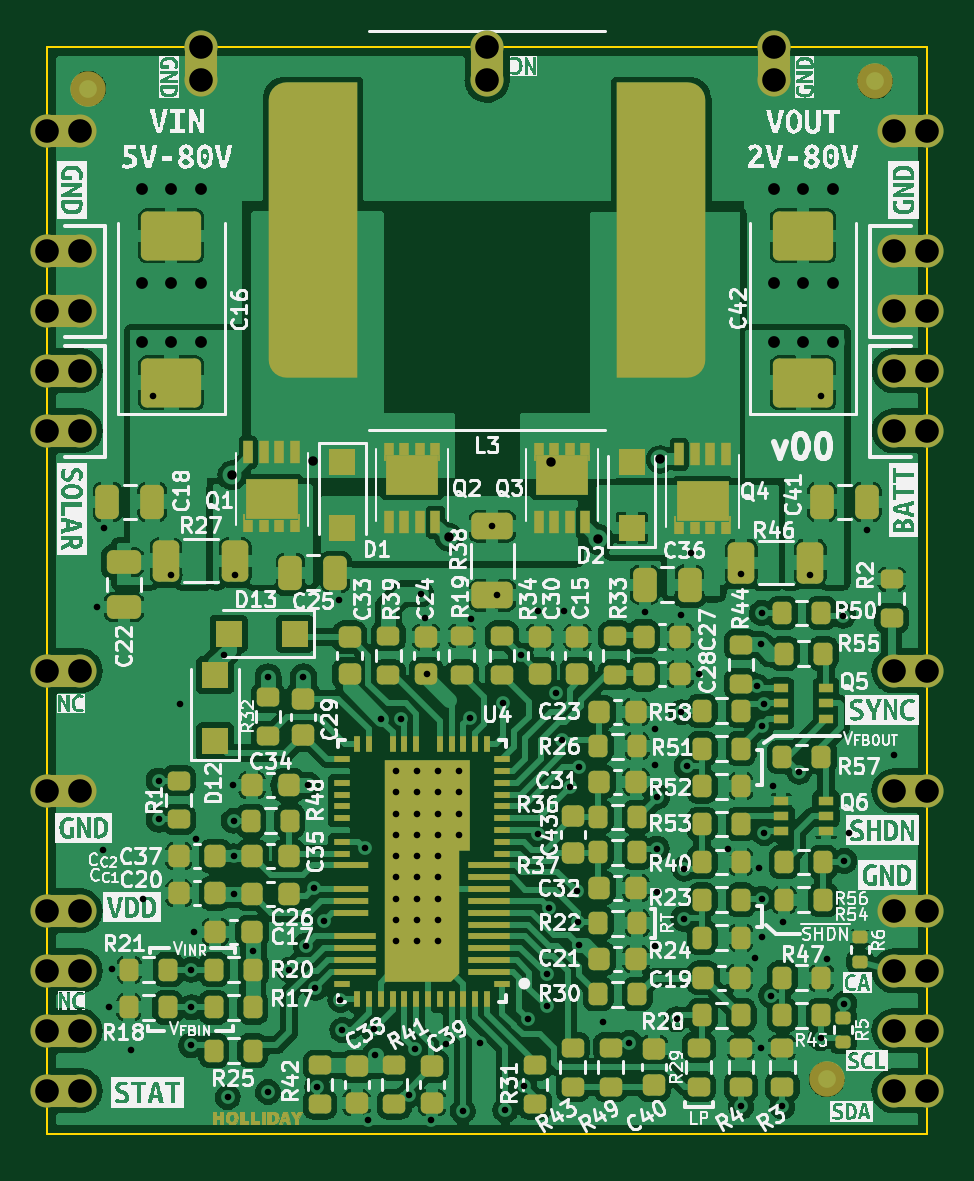
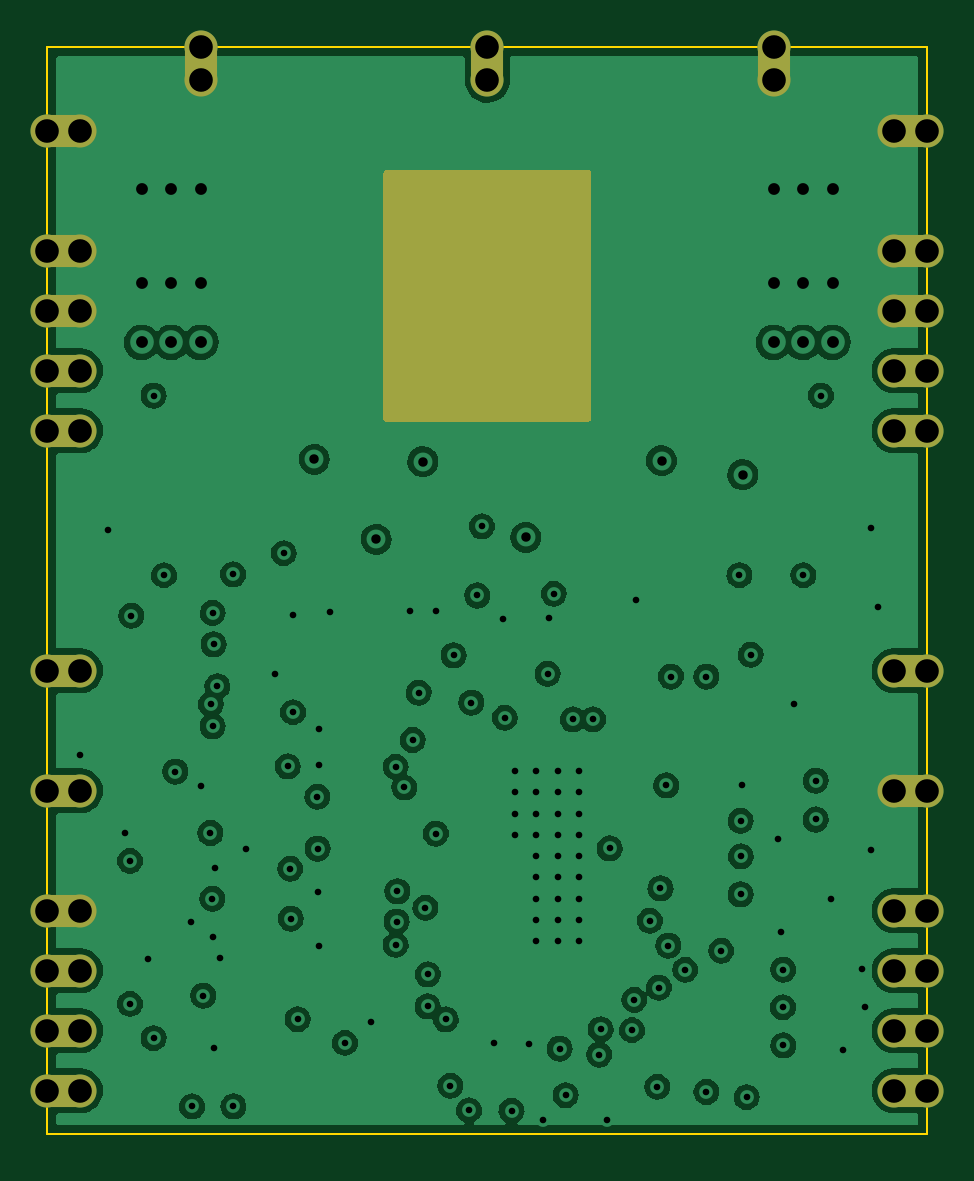
Circuit board: 11 layer files. Board 37.2 x 46.0 mm.
- bottom_copper: LT8490-B_Cu.gbl (199853 bytes)
- bottom_mask: LT8490-B_Mask.gbs (3137 bytes)
- paste: LT8490-B_Paste.gbp (489 bytes)
- bottom_silk: LT8490-B_Silkscreen.gbo (3140 bytes)
- outline: LT8490-Edge_Cuts.gm1 (729 bytes)
- top_copper: LT8490-F_Cu.gtl (428318 bytes)
- top_mask: LT8490-F_Mask.gts (22242 bytes)
- paste: LT8490-F_Paste.gtp (13975 bytes)
- top_silk: LT8490-F_Silkscreen.gto (198664 bytes)
- drill: LT8490-NPTH.drl (276 bytes)
- drill: LT8490-PTH.drl (3903 bytes)

=== bottom_copper: LT8490-B_Cu.gbl (199853 bytes, source omitted) ===
=== bottom_mask: LT8490-B_Mask.gbs ===
G04 #@! TF.GenerationSoftware,KiCad,Pcbnew,(6.0.6)*
G04 #@! TF.CreationDate,2022-07-18T13:59:37-07:00*
G04 #@! TF.ProjectId,LT8490,4c543834-3930-42e6-9b69-6361645f7063,rev?*
G04 #@! TF.SameCoordinates,Original*
G04 #@! TF.FileFunction,Soldermask,Bot*
G04 #@! TF.FilePolarity,Negative*
%FSLAX46Y46*%
G04 Gerber Fmt 4.6, Leading zero omitted, Abs format (unit mm)*
G04 Created by KiCad (PCBNEW (6.0.6)) date 2022-07-18 13:59:37*
%MOMM*%
%LPD*%
G01*
G04 APERTURE LIST*
%ADD10C,1.400000*%
%ADD11R,1.400000X1.400000*%
G04 APERTURE END LIST*
D10*
X129250000Y-86910000D03*
X130650000Y-86910000D03*
D11*
X129950000Y-86910000D03*
D10*
X166499997Y-79290012D03*
D11*
X165799997Y-79290012D03*
D10*
X165099997Y-79290012D03*
X165100000Y-114850000D03*
D11*
X165800000Y-114850000D03*
D10*
X166500000Y-114850000D03*
X130650000Y-89450000D03*
X129250000Y-89450000D03*
D11*
X129950000Y-89450000D03*
D10*
X130650000Y-84370000D03*
X129250000Y-84370000D03*
D11*
X129950000Y-84370000D03*
D10*
X166500000Y-89450000D03*
D11*
X165800000Y-89450000D03*
D10*
X165100000Y-89450000D03*
X130650000Y-117390000D03*
X129250000Y-117390000D03*
D11*
X129950000Y-117390000D03*
D10*
X130650000Y-114850000D03*
X129250000Y-114850000D03*
D11*
X129950000Y-114850000D03*
D10*
X129250000Y-107230000D03*
X130650000Y-107230000D03*
D11*
X129950000Y-107230000D03*
D10*
X135750000Y-75750000D03*
X135750000Y-77150000D03*
D11*
X135750000Y-76450000D03*
D10*
X130650000Y-91990000D03*
D11*
X129950000Y-91990000D03*
D10*
X129250000Y-91990000D03*
X129250000Y-79290000D03*
X130650000Y-79290000D03*
D11*
X129950000Y-79290000D03*
D10*
X166500000Y-91990000D03*
X165100000Y-91990000D03*
D11*
X165800000Y-91990000D03*
X165800000Y-102150000D03*
D10*
X166500000Y-102150000D03*
X165100000Y-102150000D03*
X130650000Y-102150000D03*
X129250000Y-102150000D03*
D11*
X129950000Y-102150000D03*
D10*
X166500000Y-86910000D03*
X165100000Y-86910000D03*
D11*
X165800000Y-86910000D03*
D10*
X147875000Y-77150000D03*
X147875000Y-75750000D03*
D11*
X147875000Y-76450000D03*
D10*
X165099997Y-84370012D03*
D11*
X165799997Y-84370012D03*
D10*
X166499997Y-84370012D03*
X165100000Y-117390000D03*
D11*
X165800000Y-117390000D03*
D10*
X166500000Y-117390000D03*
X130650000Y-119930000D03*
X129250000Y-119930000D03*
D11*
X129950000Y-119930000D03*
D10*
X130650000Y-112310000D03*
X129250000Y-112310000D03*
D11*
X129950000Y-112310000D03*
D10*
X166500000Y-119930000D03*
X165100000Y-119930000D03*
D11*
X165800000Y-119930000D03*
D10*
X160000000Y-75750000D03*
X160000000Y-77150000D03*
D11*
X160000000Y-76450000D03*
D10*
X166500000Y-107230000D03*
X165100000Y-107230000D03*
D11*
X165800000Y-107230000D03*
D10*
X166500000Y-112310000D03*
D11*
X165800000Y-112310000D03*
D10*
X165100000Y-112310000D03*
G36*
X152217121Y-80970002D02*
G01*
X152263614Y-81023658D01*
X152275000Y-81076000D01*
X152275000Y-91474000D01*
X152254998Y-91542121D01*
X152201342Y-91588614D01*
X152149000Y-91600000D01*
X143601000Y-91600000D01*
X143532879Y-91579998D01*
X143486386Y-91526342D01*
X143475000Y-91474000D01*
X143475000Y-81076000D01*
X143495002Y-81007879D01*
X143548658Y-80961386D01*
X143601000Y-80950000D01*
X152149000Y-80950000D01*
X152217121Y-80970002D01*
G37*
M02*

=== paste: LT8490-B_Paste.gbp ===
G04 #@! TF.GenerationSoftware,KiCad,Pcbnew,(6.0.6)*
G04 #@! TF.CreationDate,2022-07-18T13:59:37-07:00*
G04 #@! TF.ProjectId,LT8490,4c543834-3930-42e6-9b69-6361645f7063,rev?*
G04 #@! TF.SameCoordinates,Original*
G04 #@! TF.FileFunction,Paste,Bot*
G04 #@! TF.FilePolarity,Positive*
%FSLAX46Y46*%
G04 Gerber Fmt 4.6, Leading zero omitted, Abs format (unit mm)*
G04 Created by KiCad (PCBNEW (6.0.6)) date 2022-07-18 13:59:37*
%MOMM*%
%LPD*%
G01*
G04 APERTURE LIST*
G04 APERTURE END LIST*
M02*

=== bottom_silk: LT8490-B_Silkscreen.gbo ===
G04 #@! TF.GenerationSoftware,KiCad,Pcbnew,(6.0.6)*
G04 #@! TF.CreationDate,2022-07-18T13:59:37-07:00*
G04 #@! TF.ProjectId,LT8490,4c543834-3930-42e6-9b69-6361645f7063,rev?*
G04 #@! TF.SameCoordinates,Original*
G04 #@! TF.FileFunction,Legend,Bot*
G04 #@! TF.FilePolarity,Positive*
%FSLAX46Y46*%
G04 Gerber Fmt 4.6, Leading zero omitted, Abs format (unit mm)*
G04 Created by KiCad (PCBNEW (6.0.6)) date 2022-07-18 13:59:37*
%MOMM*%
%LPD*%
G01*
G04 APERTURE LIST*
%ADD10C,1.400000*%
%ADD11R,1.400000X1.400000*%
G04 APERTURE END LIST*
%LPC*%
D10*
X129250000Y-86910000D03*
X130650000Y-86910000D03*
D11*
X129950000Y-86910000D03*
D10*
X166499997Y-79290012D03*
D11*
X165799997Y-79290012D03*
D10*
X165099997Y-79290012D03*
X165100000Y-114850000D03*
D11*
X165800000Y-114850000D03*
D10*
X166500000Y-114850000D03*
X130650000Y-89450000D03*
X129250000Y-89450000D03*
D11*
X129950000Y-89450000D03*
D10*
X130650000Y-84370000D03*
X129250000Y-84370000D03*
D11*
X129950000Y-84370000D03*
D10*
X166500000Y-89450000D03*
D11*
X165800000Y-89450000D03*
D10*
X165100000Y-89450000D03*
X130650000Y-117390000D03*
X129250000Y-117390000D03*
D11*
X129950000Y-117390000D03*
D10*
X130650000Y-114850000D03*
X129250000Y-114850000D03*
D11*
X129950000Y-114850000D03*
D10*
X129250000Y-107230000D03*
X130650000Y-107230000D03*
D11*
X129950000Y-107230000D03*
D10*
X135750000Y-75750000D03*
X135750000Y-77150000D03*
D11*
X135750000Y-76450000D03*
D10*
X130650000Y-91990000D03*
D11*
X129950000Y-91990000D03*
D10*
X129250000Y-91990000D03*
X129250000Y-79290000D03*
X130650000Y-79290000D03*
D11*
X129950000Y-79290000D03*
D10*
X166500000Y-91990000D03*
X165100000Y-91990000D03*
D11*
X165800000Y-91990000D03*
X165800000Y-102150000D03*
D10*
X166500000Y-102150000D03*
X165100000Y-102150000D03*
X130650000Y-102150000D03*
X129250000Y-102150000D03*
D11*
X129950000Y-102150000D03*
D10*
X166500000Y-86910000D03*
X165100000Y-86910000D03*
D11*
X165800000Y-86910000D03*
D10*
X147875000Y-77150000D03*
X147875000Y-75750000D03*
D11*
X147875000Y-76450000D03*
D10*
X165099997Y-84370012D03*
D11*
X165799997Y-84370012D03*
D10*
X166499997Y-84370012D03*
X165100000Y-117390000D03*
D11*
X165800000Y-117390000D03*
D10*
X166500000Y-117390000D03*
X130650000Y-119930000D03*
X129250000Y-119930000D03*
D11*
X129950000Y-119930000D03*
D10*
X130650000Y-112310000D03*
X129250000Y-112310000D03*
D11*
X129950000Y-112310000D03*
D10*
X166500000Y-119930000D03*
X165100000Y-119930000D03*
D11*
X165800000Y-119930000D03*
D10*
X160000000Y-75750000D03*
X160000000Y-77150000D03*
D11*
X160000000Y-76450000D03*
D10*
X166500000Y-107230000D03*
X165100000Y-107230000D03*
D11*
X165800000Y-107230000D03*
D10*
X166500000Y-112310000D03*
D11*
X165800000Y-112310000D03*
D10*
X165100000Y-112310000D03*
G36*
X152217121Y-80970002D02*
G01*
X152263614Y-81023658D01*
X152275000Y-81076000D01*
X152275000Y-91474000D01*
X152254998Y-91542121D01*
X152201342Y-91588614D01*
X152149000Y-91600000D01*
X143601000Y-91600000D01*
X143532879Y-91579998D01*
X143486386Y-91526342D01*
X143475000Y-91474000D01*
X143475000Y-81076000D01*
X143495002Y-81007879D01*
X143548658Y-80961386D01*
X143601000Y-80950000D01*
X152149000Y-80950000D01*
X152217121Y-80970002D01*
G37*
M02*

=== outline: LT8490-Edge_Cuts.gm1 ===
G04 #@! TF.GenerationSoftware,KiCad,Pcbnew,(6.0.6)*
G04 #@! TF.CreationDate,2022-07-18T13:59:37-07:00*
G04 #@! TF.ProjectId,LT8490,4c543834-3930-42e6-9b69-6361645f7063,rev?*
G04 #@! TF.SameCoordinates,Original*
G04 #@! TF.FileFunction,Profile,NP*
%FSLAX46Y46*%
G04 Gerber Fmt 4.6, Leading zero omitted, Abs format (unit mm)*
G04 Created by KiCad (PCBNEW (6.0.6)) date 2022-07-18 13:59:37*
%MOMM*%
%LPD*%
G01*
G04 APERTURE LIST*
G04 #@! TA.AperFunction,Profile*
%ADD10C,0.100000*%
G04 #@! TD*
G04 APERTURE END LIST*
D10*
X129250000Y-121750000D02*
X166500000Y-121750000D01*
X166500000Y-121750000D02*
X166500000Y-75750000D01*
X166500000Y-75750000D02*
X129250000Y-75750000D01*
X129250000Y-75750000D02*
X129250000Y-121750000D01*
M02*

=== top_copper: LT8490-F_Cu.gtl (428318 bytes, source omitted) ===
=== top_mask: LT8490-F_Mask.gts (22242 bytes, source omitted) ===
=== paste: LT8490-F_Paste.gtp (13975 bytes, source omitted) ===
=== top_silk: LT8490-F_Silkscreen.gto (198664 bytes, source omitted) ===
=== drill: LT8490-NPTH.drl ===
M48
; DRILL file {KiCad (6.0.6)} date Mon Jul 18 13:59:41 2022
; FORMAT={-:-/ absolute / metric / decimal}
; #@! TF.CreationDate,2022-07-18T13:59:41-07:00
; #@! TF.GenerationSoftware,Kicad,Pcbnew,(6.0.6)
; #@! TF.FileFunction,NonPlated,1,6,NPTH
FMAT,2
METRIC
%
G90
G05
T0
M30

=== drill: LT8490-PTH.drl ===
M48
; DRILL file {KiCad (6.0.6)} date Mon Jul 18 13:59:41 2022
; FORMAT={-:-/ absolute / metric / decimal}
; #@! TF.CreationDate,2022-07-18T13:59:41-07:00
; #@! TF.GenerationSoftware,Kicad,Pcbnew,(6.0.6)
; #@! TF.FileFunction,Plated,1,6,PTH
FMAT,2
METRIC
; #@! TA.AperFunction,Plated,PTH,ViaDrill
T1C0.279
; #@! TA.AperFunction,Plated,PTH,ViaDrill
T2C0.400
; #@! TA.AperFunction,Plated,PTH,ViaDrill
T3C0.500
; #@! TA.AperFunction,Plated,PTH,ComponentDrill
T4C1.000
%
G90
G05
T1
X131.35Y-99.45
X131.63Y-109.75
X131.65Y-96.1
X131.875Y-116.391
X132.0Y-114.791
X132.8Y-118.2
X133.31Y-111.79
X133.75Y-90.5
X133.969Y-106.795
X133.969Y-108.445
X134.5Y-98.1
X134.89Y-103.54
X135.347Y-118.01
X135.35Y-114.8
X135.359Y-116.391
X135.45Y-113.2
X135.55Y-109.25
X136.72Y-101.47
X136.9Y-120.2
X137.11Y-107.0
X137.14Y-110.0
X137.15Y-108.5
X137.15Y-111.61
X137.2Y-98.1
X137.975Y-114.0
X138.6Y-102.4
X138.6Y-119.98
X139.5Y-114.81
X140.1Y-102.4
X140.21Y-113.78
X140.3Y-107.0
X140.543Y-111.357
X140.609Y-115.563
X140.68Y-119.763
X140.99Y-112.73
X141.6Y-99.15
X141.657Y-116.083
X141.75Y-117.36
X142.69Y-109.67
X142.82Y-121.18
X143.07Y-117.326
X143.14Y-118.4
X143.4Y-104.2
X144.0Y-106.4
X144.0Y-107.3
X144.0Y-108.2
X144.0Y-109.1
X144.0Y-110.0
X144.0Y-110.9
X144.0Y-111.8
X144.0Y-112.7
X144.0Y-113.6
X144.248Y-104.21
X144.56Y-120.117
X144.812Y-118.14
X144.9Y-106.4
X144.9Y-107.3
X144.9Y-108.2
X144.9Y-109.1
X144.9Y-110.0
X144.9Y-110.9
X144.9Y-111.8
X144.9Y-112.7
X144.9Y-113.6
X145.056Y-98.891
X145.25Y-99.9
X145.325Y-102.275
X145.52Y-121.16
X145.8Y-106.4
X145.8Y-107.3
X145.8Y-108.2
X145.8Y-109.1
X145.8Y-110.0
X145.8Y-110.9
X145.8Y-111.8
X145.8Y-112.7
X145.8Y-113.6
X146.126Y-117.944
X146.7Y-106.4
X146.7Y-107.3
X146.7Y-108.2
X146.7Y-109.1
X146.85Y-120.78
X147.13Y-104.14
X147.2Y-99.95
X147.58Y-117.89
X148.1Y-96.038
X148.3Y-98.962
X148.55Y-103.5
X148.65Y-120.75
X149.3Y-101.5
X149.44Y-119.72
X149.627Y-116.907
X150.05Y-99.6
X150.05Y-109.04
X150.39Y-115.0
X150.4Y-116.36
X150.494Y-112.186
X150.78Y-103.08
X151.031Y-105.081
X151.15Y-99.6
X151.39Y-107.09
X151.68Y-111.49
X151.716Y-112.766
X151.75Y-106.22
X151.75Y-113.75
X152.8Y-117.0
X153.9Y-117.9
X154.55Y-99.65
X155.0Y-104.6
X155.0Y-106.15
X155.0Y-113.8
X155.05Y-111.5
X155.06Y-109.68
X155.07Y-107.483
X155.9Y-116.9
X156.1Y-99.8
X156.1Y-103.9
X156.19Y-112.638
X156.22Y-110.53
X156.32Y-106.199
X156.49Y-97.171
X156.85Y-102.3
X158.08Y-109.68
X158.625Y-120.59
X158.637Y-98.071
X159.2Y-114.3
X159.3Y-102.8
X159.4Y-110.5
X159.46Y-101.03
X159.46Y-118.1
X159.5Y-99.7
X159.5Y-104.5
X159.5Y-113.4
X159.509Y-111.8
X159.576Y-103.56
X159.6Y-109.016
X159.9Y-115.9
X159.986Y-107.026
X160.375Y-120.59
X160.4Y-112.8
X161.08Y-106.42
X161.562Y-98.1
X162.0Y-90.5
X162.0Y-117.7
X162.25Y-114.35
X162.943Y-99.82
X163.0Y-110.2
X163.0Y-116.25
X163.2Y-109.0
X163.95Y-96.2
X165.1Y-105.7
T2
X137.06Y-93.85
X140.5Y-93.25
X146.25Y-96.5
X150.6Y-93.3
X152.58Y-96.59
X155.2Y-93.2
T3
X133.25Y-81.75
X133.25Y-85.75
X133.25Y-88.25
X134.5Y-81.75
X134.5Y-85.75
X134.5Y-88.25
X135.75Y-81.75
X135.75Y-85.75
X135.75Y-88.25
X160.0Y-81.75
X160.0Y-85.75
X160.0Y-88.25
X161.25Y-81.75
X161.25Y-85.75
X161.25Y-88.25
X162.5Y-81.75
X162.5Y-85.75
X162.5Y-88.25
T4
X129.25Y-79.29
X129.25Y-84.37
X129.25Y-86.91
X129.25Y-89.45
X129.25Y-91.99
X129.25Y-102.15
X129.25Y-107.23
X129.25Y-112.31
X129.25Y-114.85
X129.25Y-117.39
X129.25Y-119.93
X130.65Y-79.29
X130.65Y-84.37
X130.65Y-86.91
X130.65Y-89.45
X130.65Y-91.99
X130.65Y-102.15
X130.65Y-107.23
X130.65Y-112.31
X130.65Y-114.85
X130.65Y-117.39
X130.65Y-119.93
X135.75Y-75.75
X135.75Y-77.15
X147.875Y-75.75
X147.875Y-77.15
X160.0Y-75.75
X160.0Y-77.15
X165.1Y-79.29
X165.1Y-84.37
X165.1Y-86.91
X165.1Y-89.45
X165.1Y-91.99
X165.1Y-102.15
X165.1Y-107.23
X165.1Y-112.31
X165.1Y-114.85
X165.1Y-117.39
X165.1Y-119.93
X166.5Y-79.29
X166.5Y-84.37
X166.5Y-86.91
X166.5Y-89.45
X166.5Y-91.99
X166.5Y-102.15
X166.5Y-107.23
X166.5Y-112.31
X166.5Y-114.85
X166.5Y-117.39
X166.5Y-119.93
T0
M30

